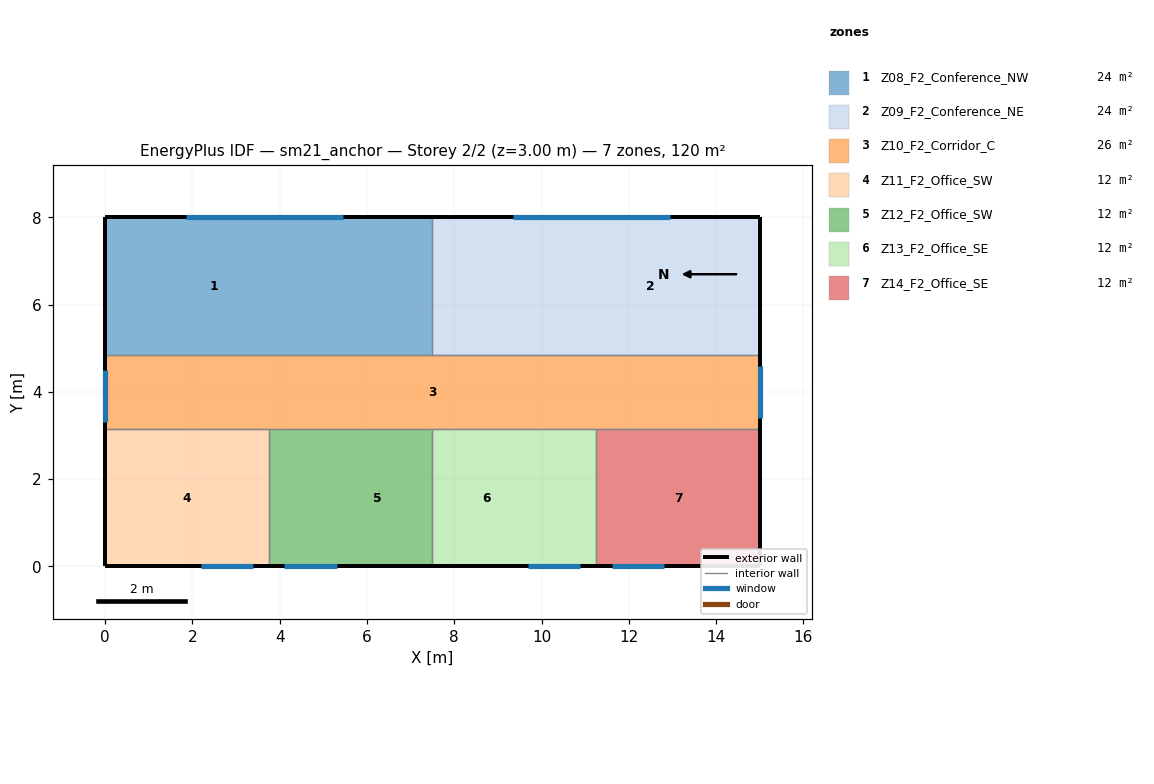
=== STOREY PLAN SPEC (per zone: floor XY polygon, exterior-wall plan segments, windows/doors) ===
zone 1: Z08_F2_Conference_NW  (23.6 m²)
  floor: (0.00, 4.85) (0.00, 8.00) (5.00, 8.00) (5.00, 4.85)
  floor: (5.00, 4.85) (5.00, 8.00) (7.50, 8.00) (7.50, 4.85)
  exterior wall: (7.50, 8.00) – (0.00, 8.00)  [7.5 m]
    window: (5.45, 8.00) – (1.85, 8.00)  [6.5 m²]
  exterior wall: (0.00, 8.00) – (0.00, 4.85)  [3.2 m]
  interior walls: 2
zone 2: Z09_F2_Conference_NE  (23.6 m²)
  floor: (7.50, 4.85) (7.50, 8.00) (10.00, 8.00) (10.00, 4.85)
  floor: (10.00, 4.85) (10.00, 8.00) (15.00, 8.00) (15.00, 4.85)
  exterior wall: (15.00, 4.85) – (15.00, 8.00)  [3.2 m]
  exterior wall: (15.00, 8.00) – (7.50, 8.00)  [7.5 m]
    window: (12.95, 8.00) – (9.35, 8.00)  [6.5 m²]
  interior walls: 2
zone 3: Z10_F2_Corridor_C  (25.5 m²)
  floor: (0.00, 3.15) (0.00, 4.85) (15.00, 4.85) (15.00, 3.15)
  exterior wall: (15.00, 3.15) – (15.00, 4.85)  [1.7 m]
    window: (15.00, 3.40) – (15.00, 4.60)  [2.2 m²]
  exterior wall: (0.00, 4.85) – (0.00, 3.15)  [1.7 m]
    window: (0.00, 4.50) – (0.00, 3.30)  [2.2 m²]
  interior walls: 6
zone 4: Z11_F2_Office_SW  (11.8 m²)
  floor: (0.00, 0.00) (0.00, 3.15) (3.75, 3.15) (3.75, 0.00)
  exterior wall: (0.00, 0.00) – (3.75, 0.00)  [3.8 m]
    window: (2.19, 0.00) – (3.39, 0.00)  [2.2 m²]
  exterior wall: (0.00, 3.15) – (0.00, 0.00)  [3.1 m]
  interior walls: 2
zone 5: Z12_F2_Office_SW  (11.8 m²)
  floor: (3.75, 0.00) (3.75, 3.15) (5.00, 3.15) (5.00, 0.00)
  floor: (5.00, 0.00) (5.00, 3.15) (7.50, 3.15) (7.50, 0.00)
  exterior wall: (3.75, 0.00) – (7.50, 0.00)  [3.8 m]
    window: (4.11, 0.00) – (5.31, 0.00)  [2.2 m²]
  interior walls: 3
zone 6: Z13_F2_Office_SE  (11.8 m²)
  floor: (7.50, 0.00) (7.50, 3.15) (10.00, 3.15) (10.00, 0.00)
  floor: (10.00, 0.00) (10.00, 3.15) (11.25, 3.15) (11.25, 0.00)
  exterior wall: (7.50, 0.00) – (11.25, 0.00)  [3.8 m]
    window: (9.69, 0.00) – (10.89, 0.00)  [2.2 m²]
  interior walls: 3
zone 7: Z14_F2_Office_SE  (11.8 m²)
  floor: (11.25, 0.00) (11.25, 3.15) (15.00, 3.15) (15.00, 0.00)
  exterior wall: (11.25, 0.00) – (15.00, 0.00)  [3.8 m]
    window: (11.61, 0.00) – (12.81, 0.00)  [2.2 m²]
  exterior wall: (15.00, 0.00) – (15.00, 3.15)  [3.1 m]
  interior walls: 2

=== DERIVED (storey summary) ===
Building: sm21_anchor
Storey: 2 of 2  (floor level z = 3.00 m)
Storey gross floor area: 120.0 m²
Zones on this storey: 7
  - Z08_F2_Conference_NW: floor 23.6 m²; exterior wall 10.7 m (38.3 m²); 1 window(s) 6.5 m²; WWR 16.9%
  - Z09_F2_Conference_NE: floor 23.6 m²; exterior wall 10.7 m (38.3 m²); 1 window(s) 6.5 m²; WWR 16.9%
  - Z10_F2_Corridor_C: floor 25.5 m²; exterior wall 3.4 m (12.2 m²); 2 window(s) 4.3 m²; WWR 35.3%
  - Z11_F2_Office_SW: floor 11.8 m²; exterior wall 6.9 m (24.8 m²); 1 window(s) 2.2 m²; WWR 8.7%
  - Z12_F2_Office_SW: floor 11.8 m²; exterior wall 3.8 m (13.5 m²); 1 window(s) 2.2 m²; WWR 16.0%
  - Z13_F2_Office_SE: floor 11.8 m²; exterior wall 3.8 m (13.5 m²); 1 window(s) 2.2 m²; WWR 16.0%
  - Z14_F2_Office_SE: floor 11.8 m²; exterior wall 6.9 m (24.8 m²); 1 window(s) 2.2 m²; WWR 8.7%
Zone adjacency (shared interzone walls):
  - Z08_F2_Conference_NW ↔ Z09_F2_Conference_NE
  - Z08_F2_Conference_NW ↔ Z10_F2_Corridor_C
  - Z09_F2_Conference_NE ↔ Z10_F2_Corridor_C
  - Z10_F2_Corridor_C ↔ Z11_F2_Office_SW
  - Z10_F2_Corridor_C ↔ Z12_F2_Office_SW
  - Z10_F2_Corridor_C ↔ Z13_F2_Office_SE
  - Z10_F2_Corridor_C ↔ Z14_F2_Office_SE
  - Z11_F2_Office_SW ↔ Z12_F2_Office_SW
  - Z12_F2_Office_SW ↔ Z13_F2_Office_SE
  - Z13_F2_Office_SE ↔ Z14_F2_Office_SE